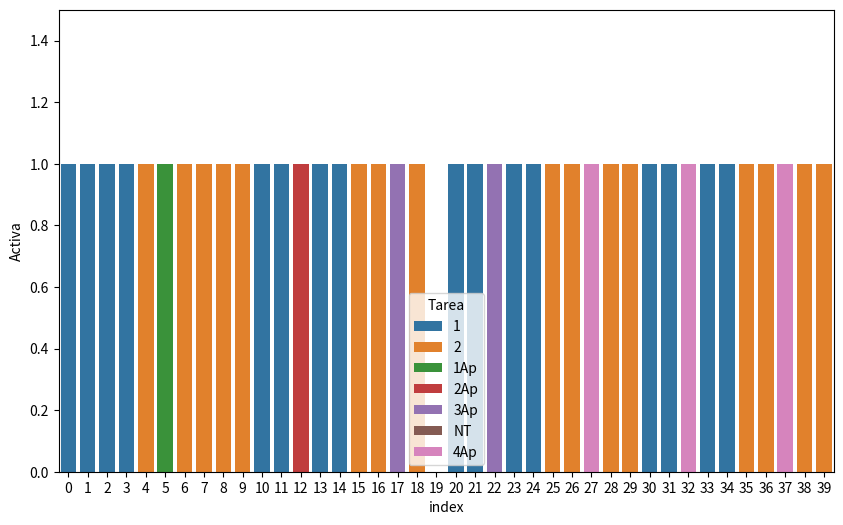
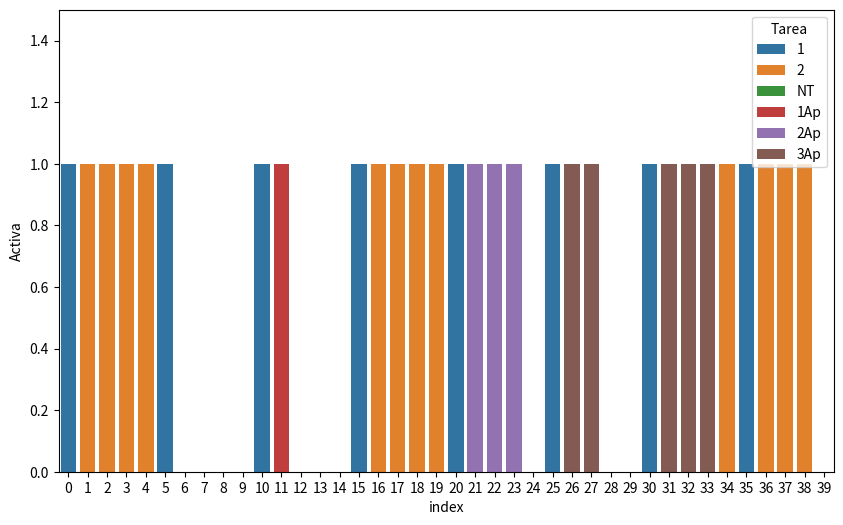

Source code (Python) for these figures, in order:
### Sporadic Server (SS)
"""
El algoritmo sporadic server permite mejorar el tiempo de respuesta promedio de una tarea aperiódica sin degradar sin degradar
la utilización del conjunto de tareas periódicas.Este algoritmo crea una tarea periódica de prioridad alta para atender las solicitudes
aperiódicas y, como el DS, preserva la capacidad del server a su nivel de prioridad más alto hasta el momento que una solicitud aperiódica ocurre.
Sin embargo, difiere del DS en la forma cómo el server repone su capacidad. Mientras que DS y PE periódicamente reponen su capacidad a su valor
máximo al inicio de cada periodo del server, SS repone su capacidad sólo después si ha sido consumido por la ejecución de una tarea aperiódica.

En términos de simplificar la descripción del método de reabastecimiento usado por SS, definimos los siguientes términos:

* $P_{exe}$: Denota el nivel de prioridad de la tarea que actualmente se está ejecutando.
* $P_s$: Denota el nivel de prioridad asociado con SS.
* $Active$: Se dice que el SS está **activo** cuando $P_{exe}$>$P$.
* $Idle$: Se dice que el SS está **ocioso** cuando $P_{exe}$<$P$.
* $RT$: Denota el **tiempo de reposición** al cual la capacidad de SS será reabastecida.
* $RA$: Denota la cantidad de reposición que será incorporada a la cantidad al tiempo $RT$.

Usando la terminología, la capacidad $C_s$ consumida por una solicitud aperiódica es reestablecida de acuerdo a la siguiente regla:

* El tiempo de reposición $RT$ se establece tan pronto como SS se hace activo y $C_s$ >0. Sea $t_A$ tal tiempo. El valor de $RT$ es definido igual
a $t_A$ m+as el periodo del server ($RT=t_A+ T_s$)
* La cantidad de reposición $RA$ ha ser hecha al tiempo $RT$, es calculada cuando SS llega a ser ocioso o $C_s$ ha sido consumida. Sea $t_I$ tal tiempo.
 El valor de $RA$ es definido como la capacidad consumida dentro del intervalo  $[t_A, t_I]$
"""

### Generamos una clase para las Tareas

class Tarea:

    def __init__(self,deadline, consumo,release,id):
        self.deadline=deadline
        self.consumo=consumo
        self.release=release
        self.id=id

    def describe(self):
        print("Soy la tarea "+ self.id+ " y me resta por consumir "+ str(self.consumo))

    def disminuye(self):
        self.consumo-= 1

    def actualizar_consumo(self,consumo):
        self.consumo=consumo


### Generamos una clase para el Servidor de Sporadic Server

class ServidorSS:

    def __init__(self,deadline, consumo,release,id,estado,RT,RA):
        self.deadline=deadline
        self.consumo=consumo
        self.release=release
        self.id=id
        self.estado=estado
        self.RT=RT
        self.RA=RA

    def describe(self):
        print("Soy la tarea "+ self.id+ " y me resta por consumir "+ str(self.consumo)+". Estado del Server: "+ str(self.estado)+". Mi tiempo de reposición es "+str(self.RT)+" y la cantidad a reponer es "+str(self.RA))

    def disminuye(self):
        self.consumo-= 1

    def activa(self):
        self.estado=True

    def desactiva(self):
        self.estado=False

    def actualizar_consumo(self,consumo):
        self.consumo+=consumo

    def aumenta_RA(self):
        self.RA+=1

    def vacia_RA(self):
        self.RA=0

### Generamos una función que recibe una lista de tareas y selecciona la de menor Periodo

def elige_tarea(lista):
    minimo=min(list(map((lambda x: x.deadline),lista)))
    filtrado=list(filter((lambda x: x.deadline==minimo),lista))

    return filtrado[0]

### Generamos una función que calcule U

def calcula_u(lista):
    return str(sum(list(map((lambda x: x.consumo/x.deadline),lista))))

### Generamos una clase que ordenará las tareas

class Ordenador:
    def RM(lista,tiempo,lista_ap,servidor):

        if(sporadic_dict!={}):
            RT=next(iter(sporadic_dict))
            if(tiempo==RT):
                servidor.actualizar_consumo(sporadic_dict[RT])
                sporadic_dict.pop(RT)

        lista=[i for i in lista if i.consumo>0]

        if len(lista)>0:
            tarea=elige_tarea(lista)
            print('Tarea '+ tarea.id)

            if(tarea.id=="Servidor"):
                Servidor.RM(lista,lista_ap,tiempo,tarea)

            elif(tarea.id!="Servidor"):
                if(tarea.deadline<servidor.deadline):
                    estadoServerSS=servidor.estado
                    servidor.activa()
                    if(estadoServerSS!=servidor.estado):
                        servidor.RT=tiempo+servidor.deadline
                        servidor.vacia_RA()
                        sporadic_dict.update( {servidor.RT : servidor.RA})

                elif(tarea.deadline>servidor.deadline):
                    servidor.desactiva()
                tarea.disminuye()
                data_dict.update({tiempo:tarea.id})

        elif len(lista)==0:
            print('No hay tareas periódicas a ordenar')
            data_dict.update({tiempo:'NT'})

### Generamos una clase Servidor que ordenará las tareas aperiódicas

class Servidor:
    def RM(listaP,listaAp,tiempo,servidor):


        lista=[i for i in listaAp if i.consumo>0]

        if len(lista)>0:
            tarea=elige_tarea(lista)

            if (tiempo>=tarea.release) :
                print('Tarea Aperiódica'+tarea.id)
                tarea.disminuye()
                estadoServerSS=servidor.estado
                servidor.activa()
                if(estadoServerSS!=servidor.estado):
                    servidor.RT=tiempo+servidor.deadline
                    servidor.vacia_RA()
                    sporadic_dict.update( {servidor.RT : servidor.RA} )

                servidor.disminuye()
                servidor.aumenta_RA()
                sporadic_dict.update({servidor.RT:servidor.RA})
                data_dict.update({tiempo:tarea.id})


            elif(tiempo<tarea.release):
                print('La tarea aperiódica '+tarea.id +' aún no alcanza su release igual a '+ str(tarea.release))
                servidor.desactiva()
                Ordenador.RM([i for i in listaP if i.id!="Servidor"],tiempo,listaAp,servidor)

        elif len(lista)==0:
            print('No hay tareas aperiódicas a ordenar')
            servidor.desactiva()
            Ordenador.RM([i for i in listaP if i.id!="Servidor"],tiempo,listaAp,servidor)


##### Ejemplo 1
print('*********************************************************')
print('*********************************************************')
print("Ejemplo 1")
print('*********************************************************')
print('*********************************************************')
## Simularemos un recorrido de tiempo
## Imaginemos dos tareas periódicas y una tarea servidor:

"""
    T   C
t1 10   4
t2 20   8
ts  5   1
"""

## Imaginemos que tenemos cinco tareas aperiódicas

"""
    R   C   T
j1  5   1   100
j2 12   1   200
j3 14   2   300
j4 20   3   400
j5 22   1   500
"""

## Usaremos el algoritmo RM para ordenar las tareas
tareap1=Tarea(10,4,0,"1")
tareap2=Tarea(20,8,0,"2")
tareapS=ServidorSS(5,1,0,"Servidor",False,0,0)

tareaAp1=Tarea(100,1,5,"1Ap")
tareaAp2=Tarea(200,1,12,"2Ap")
tareaAp3=Tarea(300,2,14,"3Ap")
tareaAp4=Tarea(400,3,20,"4Ap")
tareaAp5=Tarea(500,1,22,"5Ap")

lista_tareas=[tareap1,tareap2,tareapS]
lista_tareas_ap=[]

## Imprimimos U
print('U es igual a: '+ calcula_u(lista_tareas))

## Creamos un diccionario para ir guardando los valores de RT y RA
sporadic_dict ={}
data_dict={}

for i in range(0,40):
    if (i % 5)==0 and (i!=0):
        lista_tareas_ap.append(tareaAp1)
    if (i % 10)==0:
        tareap1.actualizar_consumo(4)
        lista_tareas=[tareap1,tareap2,tareapS]
    if (i % 12)==0 and (i!=0):
        lista_tareas_ap.append(tareaAp2)
    if (i % 14)==0 and (i!=0):
        lista_tareas_ap.append(tareaAp3)
    if (i % 20)==0 and (i!=0):
        tareap2.actualizar_consumo(8)
        lista_tareas=[tareap1,tareap2,tareapS]
        lista_tareas_ap.append(tareaAp4)
    if (i % 22)==0  and (i!=0):
        lista_tareas_ap.append(tareaAp5)

    print(i), Ordenador.RM(lista_tareas,i,lista_tareas_ap,tareapS), print('*********'),list(map((lambda x:x.describe()),lista_tareas))


import seaborn as sns
import pandas as pd
import matplotlib.pyplot as plt

data_plot=pd.DataFrame.from_dict(data_dict, orient='index',columns=['Tarea']).reset_index()

data_plot['Activa']=1
data_plot.loc[data_plot.Tarea=="NT",'Activa']=0


plt.figure(figsize=(10, 6))
sns.barplot(x="index", hue="Tarea", y="Activa", data=data_plot, dodge=False)
plt.ylim(0, 1.5)
plt.show()

##### Ejemplo 2
print('*********************************************************')
print('*********************************************************')
print("### Ejemplo 2")
print('*********************************************************')
print('*********************************************************')

## Simularemos un recorrido de tiempo
## Imaginemos dos tareas periódicas y una tarea servidor:

"""
    T   C
t1  5   1
t2 15   4
ts 10   5
"""

## Imaginemos que tenemos tres tareas aperiódicas

"""
    R   C   T
j1 11   1   100
j2 20   3   200
j3 25   5   300
"""


## Usaremos el algoritmo RM para ordenar las tareas
tareap1=Tarea(5,1,0,"1")
tareap2=Tarea(15,4,0,"2")
tareapS=ServidorSS(10,5,0,"Servidor",False,0,0)

tareaAp1=Tarea(100,1,11,"1Ap")
tareaAp2=Tarea(200,3,20,"2Ap")
tareaAp3=Tarea(200,5,25,"3Ap")

lista_tareas=[tareap1,tareap2,tareapS]
lista_tareas_ap=[]

## Imprimimos U
print('U es igual a: '+ calcula_u(lista_tareas))

## Creamos un diccionario para ir guardando los valores de RT y RA
sporadic_dict ={}
data_dict={}

for i in range(0,40):

    if (i % 5)==0:
        tareap1.actualizar_consumo(1)
        lista_tareas=[tareap1,tareap2,tareapS]

    if (i % 11)==0 and (i!=0):
        lista_tareas_ap.append(tareaAp1)

    if (i % 15)==0:
        tareap2.actualizar_consumo(4)
        lista_tareas=[tareap1,tareap2,tareapS]

    if (i % 20)==0 and (i!=0):
        lista_tareas_ap.append(tareaAp2)

    if (i % 25)==0 and (i!=0):
        lista_tareas_ap.append(tareaAp3)

    print(i), Ordenador.RM(lista_tareas,i,lista_tareas_ap,tareapS), print('*********'),list(map((lambda x:x.describe()),lista_tareas))

data_plot=pd.DataFrame.from_dict(data_dict, orient='index',columns=['Tarea']).reset_index()

data_plot['Activa']=1
data_plot.loc[data_plot.Tarea=="NT",'Activa']=0


plt.figure(figsize=(10, 6))
sns.barplot(x="index", hue="Tarea", y="Activa", data=data_plot, dodge=False)
plt.ylim(0, 1.5)
plt.show()
